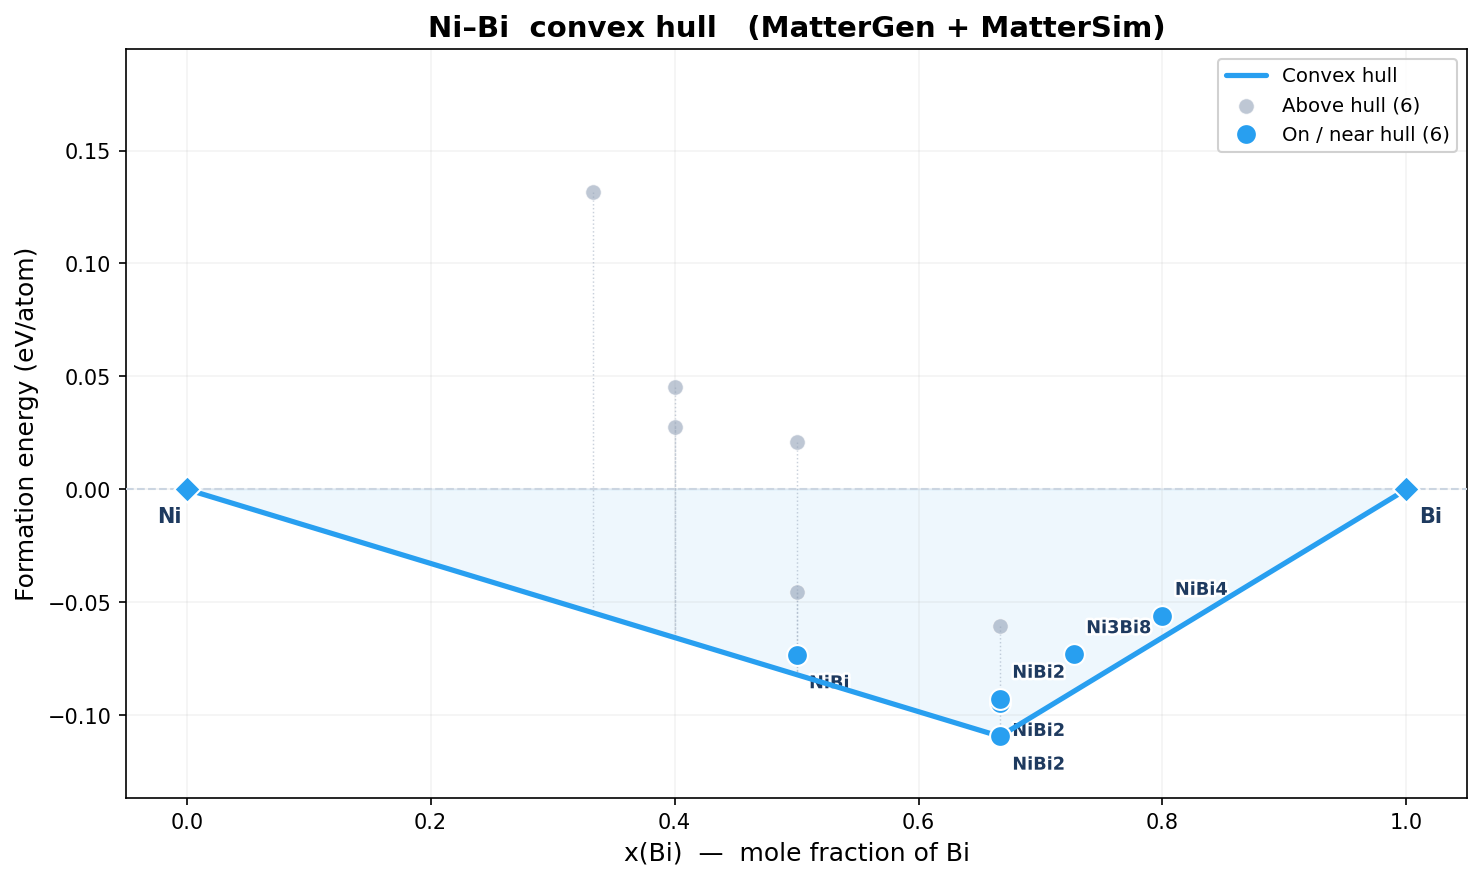

The file beside this chart, header and first rows:
idx, formula, n_atoms, e_total_eV, e_per_atom_eV, fmax_eV_A, volume_A3, status, x_B, e_form_eV_atom, e_above_hull_eV_atom, on_hull, dynamically_stable, min_freq_THz, Cv_300K_J_K_mol, free_energy_300K_kJ_mol, bulk_modulus_GPa, shear_modulus_GPa, youngs_modulus_GPa, poisson_ratio
0, NiBi, 8, -37.95, -4.744, 0.01339, 152.5, converged, 0.5, 0.02075, 0.1028, False, , , , , , , , 
1, Ni3Bi2, 5, -24.7, -4.939, 0.01897, 98.92, converged, 0.4, 0.02774, 0.09334, False, , , , , , , , 
2, Ni3Bi8, 11, -48.17, -4.379, 0.01186, 282.5, converged, 0.7273, -0.07287, 0.01659, True, , , , , -70.61, -27.88, 0.0, 0.0
3, NiBi, 4, -19.35, -4.838, 0.009408, 79.2, converged, 0.5, -0.0733, 0.008705, True, , , , , -95.61, -37.3, 0.0, 0.0
4, NiBi2, 3, -13.47, -4.489, 0.009861, 78.5, converged, 0.6667, -0.06033, 0.04901, False, , , , , , , , 
5, Ni3Bi2, 20, -98.43, -4.921, 0.01853, 382.7, converged, 0.4, 0.04548, 0.1111, False, , , , , , , , 
6, NiBi4, 10, -42.15, -4.215, 0.01988, 287.3, converged, 0.8, -0.05594, 0.009661, True, , , , , -59.99, -15.07, 0.0, 0.0
7, NiBi2, 6, -27.14, -4.523, 0.01114, 148.4, converged, 0.6667, -0.09442, 0.01492, True, , , , , -79.53, -21.51, 0.0, 0.0
8, NiBi2, 12, -54.25, -4.521, 0.009699, 283.9, converged, 0.6667, -0.09264, 0.0167, True, , , , , , , , 
9, NiBi, 8, -38.48, -4.81, 0.01492, 161.7, converged, 0.5, -0.0454, 0.03661, False, , , , , , , , 
10, NiBi2, 6, -27.23, -4.538, 0.01589, 144.3, converged, 0.6667, -0.1093, 0.0, True, , , , , -82.09, -24.68, 0.0, 0.0
11, Ni2Bi, 12, -59.63, -4.97, 0.01884, 203.4, converged, 0.3333, 0.1318, 0.1864, False, , , , , , , , 
